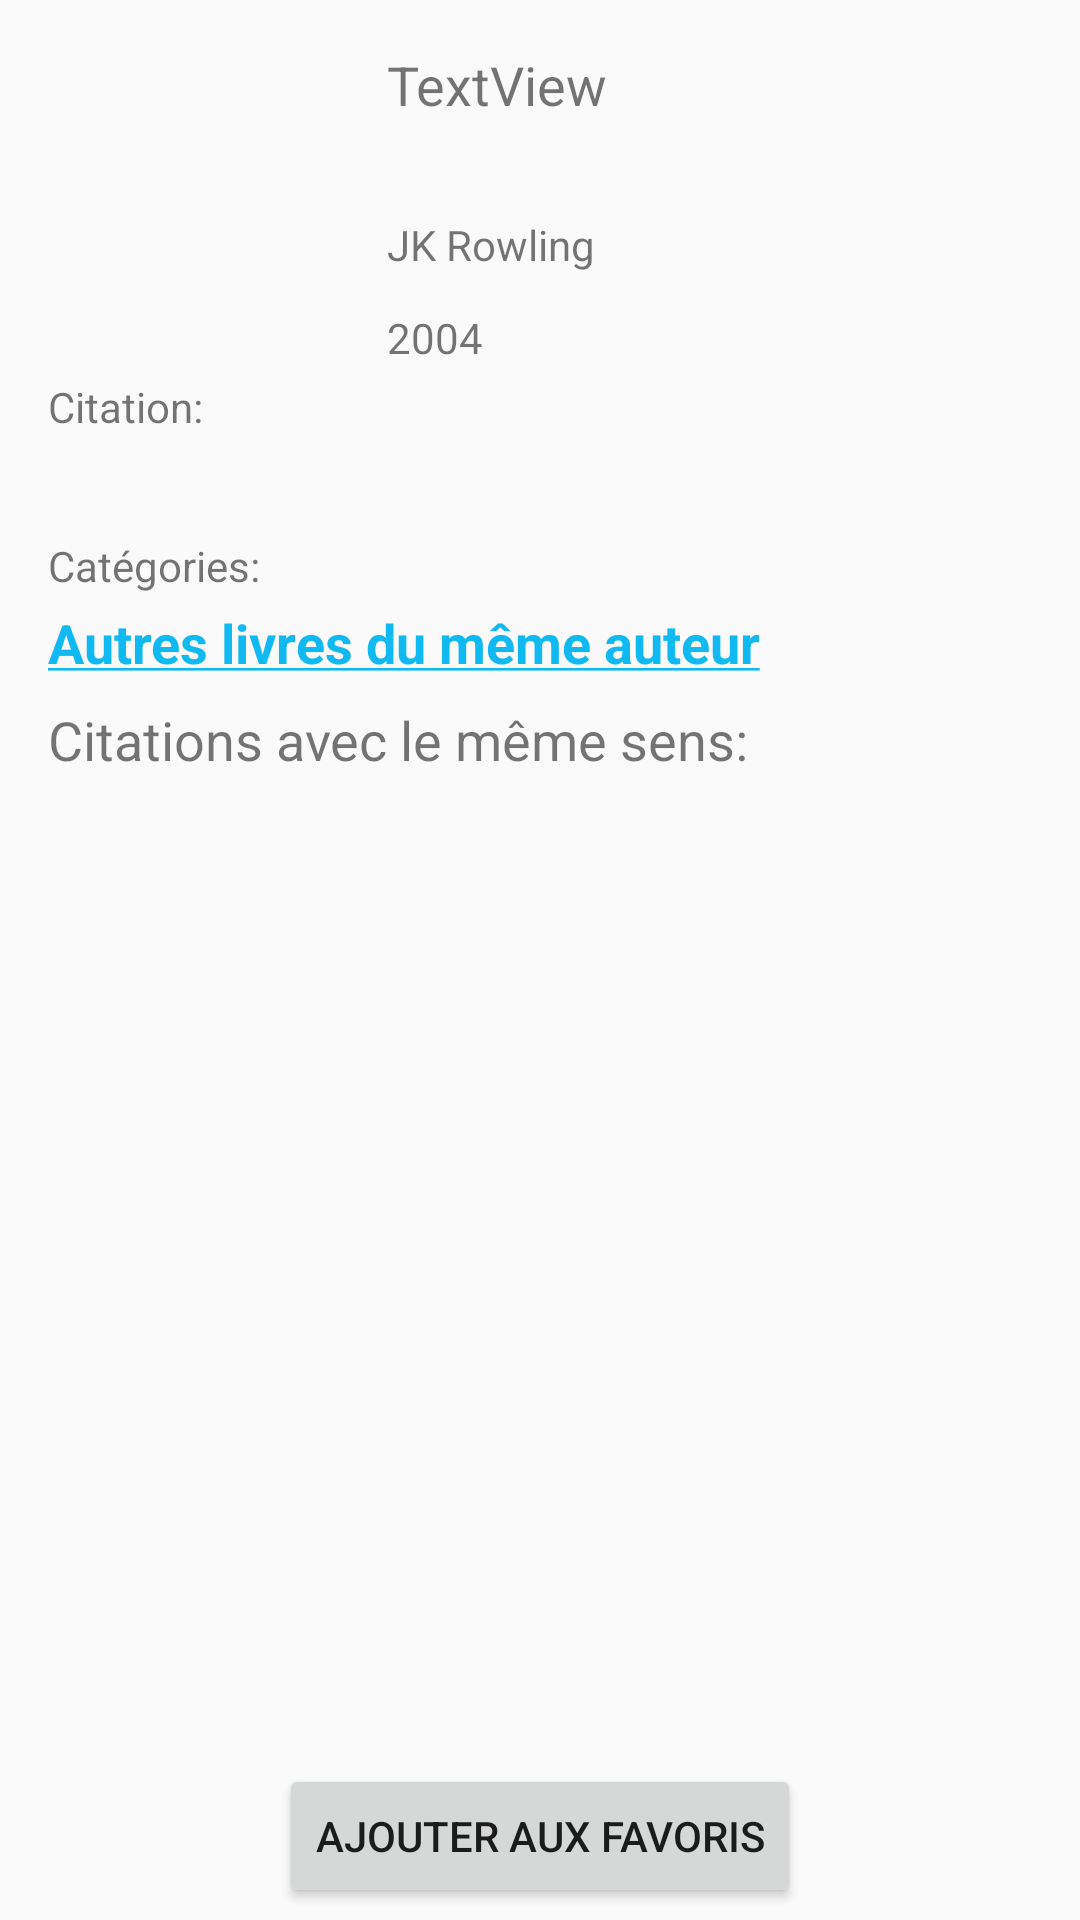

Layout XML and referenced resources for this Android screen:
<!-- AndroidManifest.xml: application theme AppTheme -->
<!-- res/layout/activity_citation_result.xml -->
<?xml version="1.0" encoding="utf-8"?>
<androidx.constraintlayout.widget.ConstraintLayout xmlns:android="http://schemas.android.com/apk/res/android"
    xmlns:app="http://schemas.android.com/apk/res-auto"
    xmlns:tools="http://schemas.android.com/tools"
    android:layout_width="match_parent"
    android:layout_height="match_parent"
    tools:context="com.example.citationAppliMobile.CitationResultActivity">


    <ImageView
        android:id="@+id/book_img"
        android:layout_width="85dp"
        android:layout_height="101dp"
        android:layout_marginStart="16dp"
        android:layout_marginTop="16dp"
        app:layout_constraintStart_toStartOf="parent"
        app:layout_constraintTop_toTopOf="parent"
        tools:srcCompat="@tools:sample/avatars" />

    <TextView
        android:id="@+id/citation_tags"
        android:layout_width="wrap_content"
        android:layout_height="wrap_content"
        android:layout_marginStart="16dp"
        android:layout_marginTop="4dp"
        android:text="@string/Similar"
        app:layout_constraintStart_toStartOf="parent"
        app:layout_constraintTop_toBottomOf="@+id/text_citation" />

    <TextView
        android:id="@+id/book_author"
        android:layout_width="wrap_content"
        android:layout_height="wrap_content"
        android:layout_marginTop="72dp"
        android:text="@string/Book_Author"
        app:layout_constraintStart_toStartOf="@+id/book_annee_parution"
        app:layout_constraintTop_toTopOf="parent" />

    <TextView
        android:id="@+id/text_citation"
        android:layout_width="354dp"
        android:layout_height="49dp"
        android:layout_marginStart="16dp"
        android:layout_marginTop="4dp"
        android:text="Citation: "
        app:layout_constraintStart_toStartOf="parent"
        app:layout_constraintTop_toBottomOf="@+id/book_annee_parution" />

    <TextView
        android:id="@+id/book_annee_parution"
        android:layout_width="wrap_content"
        android:layout_height="wrap_content"
        android:layout_marginStart="28dp"
        android:layout_marginTop="12dp"
        android:text="@string/years_parrution"
        app:layout_constraintStart_toEndOf="@+id/book_img"
        app:layout_constraintTop_toBottomOf="@+id/book_author" />


    <androidx.recyclerview.widget.RecyclerView
        android:id="@+id/list_citation_connexes"
        android:layout_width="383dp"
        android:layout_height="285dp"
        android:layout_marginStart="16dp"
        android:layout_marginTop="8dp"
        android:fadeScrollbars="true"
        android:text=""
        app:layoutManager="androidx.recyclerview.widget.LinearLayoutManager"
        app:layout_constraintStart_toStartOf="parent"
        app:layout_constraintTop_toBottomOf="@+id/textView4"
        tools:itemCount="4"
        tools:listitem="@layout/layout_citations_connexes" />

    <TextView
        android:id="@+id/book_title"
        android:layout_width="269dp"
        android:layout_height="51dp"
        android:layout_marginStart="28dp"
        android:layout_marginTop="16dp"
        android:text="TextView"
        android:textSize="18sp"
        app:layout_constraintStart_toEndOf="@+id/book_img"
        app:layout_constraintTop_toTopOf="parent" />

    <TextView
        android:id="@+id/textView4"
        android:layout_width="wrap_content"
        android:layout_height="wrap_content"
        android:layout_marginStart="16dp"
        android:layout_marginTop="8dp"
        android:text="Citations avec le même sens:"
        android:textSize="18sp"
        app:layout_constraintStart_toStartOf="parent"
        app:layout_constraintTop_toBottomOf="@+id/citation_author_books" />

    <TextView
        android:id="@+id/citation_author_books"
        android:layout_width="wrap_content"
        android:layout_height="wrap_content"
        android:layout_marginStart="16dp"
        android:layout_marginTop="4dp"
        android:onClick="showOtherBooks"
        android:text="@string/autres_livres_du_m_me_auteur"
        android:textColor="@color/Blue"
        android:textSize="18sp"
        android:textStyle="bold"
        app:layout_constraintStart_toStartOf="parent"
        app:layout_constraintTop_toBottomOf="@+id/citation_tags" />

    <Button
        android:id="@+id/button2"
        android:layout_width="wrap_content"
        android:layout_height="wrap_content"
        android:layout_marginBottom="4dp"
        android:onClick="addToFavorites"
        android:text="Ajouter aux favoris"
        app:layout_constraintBottom_toBottomOf="parent"
        app:layout_constraintEnd_toEndOf="parent"
        app:layout_constraintStart_toStartOf="parent"
        app:layout_constraintTop_toBottomOf="@+id/list_item_favoris"
        app:layout_constraintVertical_bias="0.0" />
</androidx.constraintlayout.widget.ConstraintLayout>
<!-- res/layout/layout_citations_connexes.xml (included above) -->
<?xml version="1.0" encoding="utf-8"?>
<androidx.cardview.widget.CardView xmlns:android="http://schemas.android.com/apk/res/android"
    xmlns:app="http://schemas.android.com/apk/res-auto"
    android:layout_width="match_parent"
    android:layout_height="wrap_content"
    app:cardCornerRadius="10dp"
    app:cardUseCompatPadding="true">

    <androidx.constraintlayout.widget.ConstraintLayout
        android:id="@+id/constraint_layout"
        android:layout_width="400dp"
        android:layout_height="wrap_content"
        android:padding="5dp">

        <TextView
            android:id="@+id/citation_book"
            android:layout_width="322dp"
            android:layout_height="24dp"
            android:layout_marginStart="16dp"
            android:text="Livre1"
            android:textColor="@color/cardview_dark_background"
            android:textSize="14sp"
            android:textStyle="bold"
            app:layout_constraintStart_toStartOf="parent"
            app:layout_constraintTop_toTopOf="parent" />

        <TextView
            android:id="@+id/citation_texte"
            android:layout_width="321dp"
            android:layout_height="46dp"
            android:layout_marginStart="16dp"
            android:layout_marginTop="10dp"
            android:text="Citation1"
            android:textColor="@color/cardview_dark_background"
            android:textSize="14sp"
            app:layout_constraintStart_toStartOf="parent"
            app:layout_constraintTop_toBottomOf="@+id/citation_book" />

        <TextView
            android:id="@+id/citation_categories"
            android:layout_width="318dp"
            android:layout_height="21dp"
            android:layout_marginStart="16dp"
            android:layout_marginTop="8dp"
            android:text="Categorie1"
            android:textColor="@color/cardview_dark_background"
            android:textSize="14sp"
            app:layout_constraintStart_toStartOf="parent"
            app:layout_constraintTop_toBottomOf="@+id/citation_texte" />

    </androidx.constraintlayout.widget.ConstraintLayout>

</androidx.cardview.widget.CardView>
<!-- resources referenced by this layout -->
<resources>
  <color name="Blue">#10b9f2</color>
  <string name="Book_Author">JK Rowling</string>
  <string name="Similar">Catégories:  </string>
  <string name="autres_livres_du_m_me_auteur"><u>Autres livres du même auteur</u></string>
  <string name="years_parrution">2004</string>
  <style name="AppTheme" parent="Theme.AppCompat.Light.DarkActionBar">
          
          <item name="colorPrimary">@color/colorPrimary</item>
          <item name="colorPrimaryDark">@color/colorPrimaryDark</item>
          <item name="colorAccent">@color/colorAccent</item>
      </style>
  <color name="colorPrimary">#CBBBA0</color>
  <color name="colorPrimaryDark">#CBBBA1</color>
  <color name="colorAccent">#03DAC5</color>
</resources>
